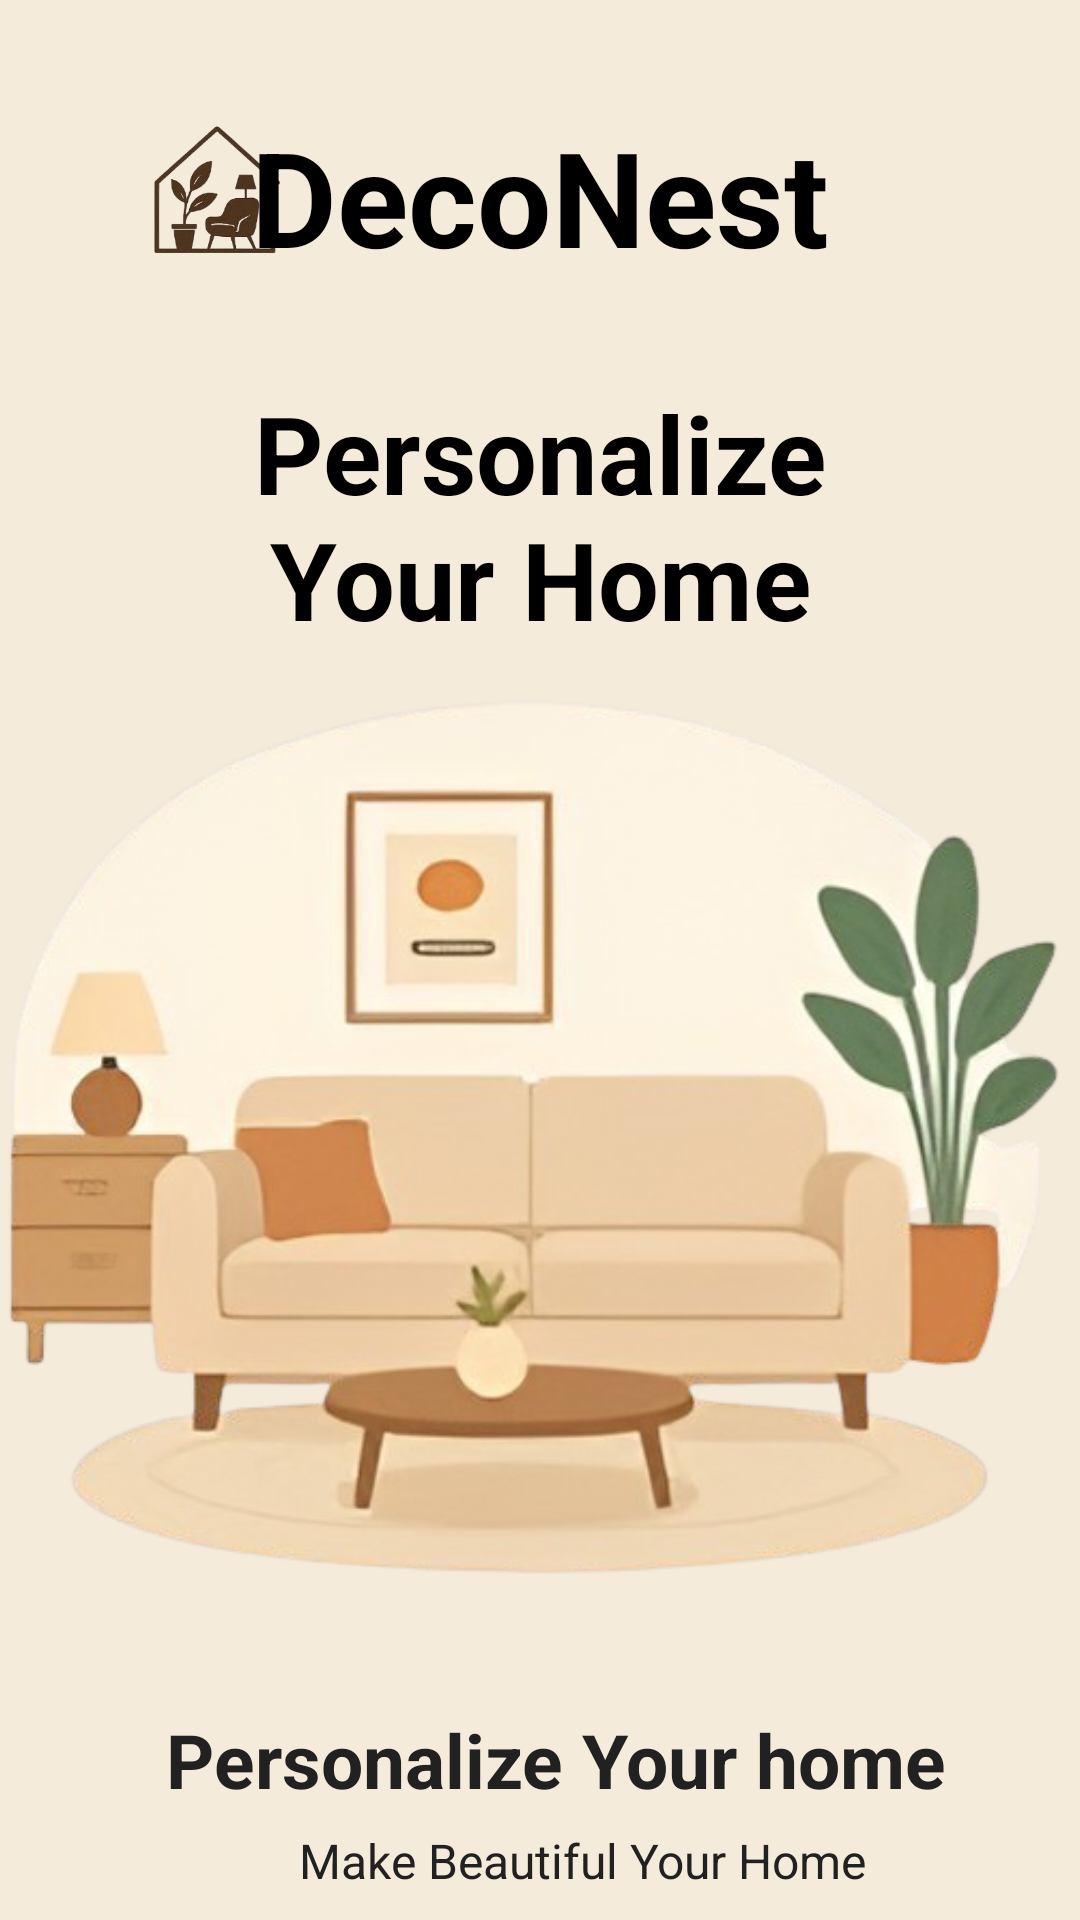

Write the Android layout XML for this screen, with the resource values it uses.
<!-- AndroidManifest.xml: application theme Theme.DecoNest -->
<!-- res/layout/activity_on_boarding.xml -->
<?xml version="1.0" encoding="utf-8"?>
<androidx.constraintlayout.widget.ConstraintLayout
    xmlns:android="http://schemas.android.com/apk/res/android"
    xmlns:app="http://schemas.android.com/apk/res-auto"
    xmlns:tools="http://schemas.android.com/tools"
    android:id="@+id/main"
    android:layout_width="match_parent"
    android:layout_height="match_parent"
    android:background="@color/color_primary"
    tools:context=".ui.base.onBoardingActivity">

    <androidx.appcompat.widget.AppCompatImageView
        android:layout_width="@dimen/default_image_size_64dp"
        android:layout_height="@dimen/default_image_size_54dp"
        android:layout_marginStart="@dimen/margin_40"
        android:layout_marginTop="@dimen/margin_36"
        android:src="@drawable/small_logo"
        app:layout_constraintStart_toStartOf="parent"
        app:layout_constraintTop_toTopOf="parent">

    </androidx.appcompat.widget.AppCompatImageView>


    <androidx.appcompat.widget.AppCompatTextView
        android:id="@+id/Title"
        android:layout_width="match_parent"
        android:layout_height="wrap_content"
        android:layout_marginStart="@dimen/margin_40"
        android:layout_marginEnd="@dimen/margin_40"
        android:layout_marginTop="@dimen/margin_36"
        android:text="@string/app_name"
        android:textAlignment="center"
        android:textColor="@color/color_black"
        android:textSize="@dimen/font_44"
        android:textStyle="bold"
        app:layout_constraintTop_toTopOf="parent">

    </androidx.appcompat.widget.AppCompatTextView>


    <androidx.appcompat.widget.AppCompatTextView

        android:id="@+id/PersonalizeText"
        android:layout_width="match_parent"
        android:layout_height="wrap_content"
        android:layout_marginStart="@dimen/margin_32"
        android:layout_marginEnd="@dimen/margin_32"
        android:layout_marginTop="@dimen/margin_32"
        android:layout_marginBottom="@dimen/margin_32"
        android:ellipsize="end"
        android:maxLines="2"
        android:text="@string/Personalize"
        android:textAlignment="center"
        android:textColor="@color/color_black"
        android:textSize="@dimen/font_36"
        android:textStyle="bold"
        app:layout_constraintTop_toBottomOf="@+id/Title">

    </androidx.appcompat.widget.AppCompatTextView>

    <androidx.appcompat.widget.AppCompatImageView
        android:id="@+id/sofaImage"
        android:layout_width="0dp"
        android:layout_height="wrap_content"
        android:src="@drawable/onboardinglogo"
        android:adjustViewBounds="true"
        android:maxWidth="@dimen/default_image_size_409dp"
        app:layout_constraintEnd_toEndOf="parent"
        app:layout_constraintStart_toStartOf="parent"
        app:layout_constraintTop_toBottomOf="@+id/PersonalizeText">

    </androidx.appcompat.widget.AppCompatImageView>

    <androidx.appcompat.widget.AppCompatTextView
        android:id="@+id/hometext"
        android:layout_width="match_parent"
        android:layout_height="wrap_content"
        android:layout_marginStart="@dimen/margin_10"
        android:layout_marginTop="@dimen/margin_36"
        android:text="@string/Personalizehome"
        android:textAlignment="center"
        android:textColor="@color/color_dark_gray"
        android:textSize="@dimen/font_25"
        android:textStyle="bold"
        app:layout_constraintTop_toBottomOf="@+id/sofaImage">

    </androidx.appcompat.widget.AppCompatTextView>

    <androidx.appcompat.widget.AppCompatTextView
        android:id="@+id/subbottomtitle"
        android:layout_width="match_parent"
        android:layout_height="wrap_content"
        android:layout_marginStart="@dimen/margin_56"
        android:layout_marginEnd="@dimen/margin_56"
        android:layout_marginTop="@dimen/margin_6"
        android:maxLines="1"
        android:paddingStart="@dimen/padding_28"
        android:text="@string/subbottomtitle"
        android:textAlignment="center"
        android:textColor="@color/color_dark_gray"
        android:textSize="@dimen/font_16"
        app:layout_constraintStart_toStartOf="parent"
        app:layout_constraintTop_toBottomOf="@+id/hometext">

    </androidx.appcompat.widget.AppCompatTextView>


    <androidx.appcompat.widget.AppCompatButton
        android:id="@+id/getstartButton"
        android:layout_width="match_parent"
        android:layout_height="@dimen/default_button_height"
        android:layout_marginStart="@dimen/margin_25"
        android:layout_marginTop="@dimen/margin_64"
        android:layout_marginEnd="@dimen/margin_25"
        android:background="@drawable/button_rounded"
        android:text="@string/bottomText"
        android:textSize="@dimen/font_20"
        android:textStyle="bold"
        app:layout_constraintTop_toBottomOf="@+id/subbottomtitle">

    </androidx.appcompat.widget.AppCompatButton>


</androidx.constraintlayout.widget.ConstraintLayout>
<!-- resources referenced by this layout -->
<resources>
  <color name="color_black">#FF000000</color>
  <color name="color_dark_gray">#212121</color>
  <color name="color_primary">#F4EBDB</color>
  <dimen name="default_button_height">52dp</dimen>
  <dimen name="default_image_size_409dp">409dp</dimen>
  <dimen name="default_image_size_54dp">54dp</dimen>
  <dimen name="default_image_size_64dp">64dp</dimen>
  <dimen name="font_16">16sp</dimen>
  <dimen name="font_20">20sp</dimen>
  <dimen name="font_25">25sp</dimen>
  <dimen name="font_36">36sp</dimen>
  <dimen name="font_44">44sp</dimen>
  <dimen name="margin_10">10dp</dimen>
  <dimen name="margin_25">25dp</dimen>
  <dimen name="margin_32">32dp</dimen>
  <dimen name="margin_36">36dp</dimen>
  <dimen name="margin_40">40dp</dimen>
  <dimen name="margin_56">56dp</dimen>
  <dimen name="margin_6">6dp</dimen>
  <dimen name="margin_64">64dp</dimen>
  <dimen name="padding_28">28dp</dimen>
  <!-- drawable button_rounded (drawable) -->
  <?xml version="1.0" encoding="utf-8"?>
  <shape xmlns:android="http://schemas.android.com/apk/res/android"
      android:shape="rectangle">
      <solid android:color="@color/color_light_gold" /> 
      <corners android:radius="20dp"/>
  </shape>
  <!-- drawable onboardinglogo: png bitmap (drawable, 207605 bytes) -->
  <!-- drawable small_logo: png bitmap (drawable, 44864 bytes) -->
  <string name="Personalize">Personalize\nYour Home</string>
  <string name="Personalizehome">Personalize Your home</string>
  <string name="app_name">DecoNest</string>
  <string name="bottomText">Get Started</string>
  <string name="subbottomtitle">Make Beautiful Your Home</string>
  <style name="Theme.DecoNest" parent="Base.Theme.DecoNest" />
  <color name="color_light_gold">#EEDD82</color>
  <style name="Base.Theme.DecoNest" parent="Theme.MaterialComponents.Light.NoActionBar">
          
          <item name="colorPrimary">@color/color_primary</item>
          <item name="colorPrimaryVariant">@color/color_primary</item>
          <item name="android:statusBarColor">@color/color_light_gold</item>
      </style>
</resources>
